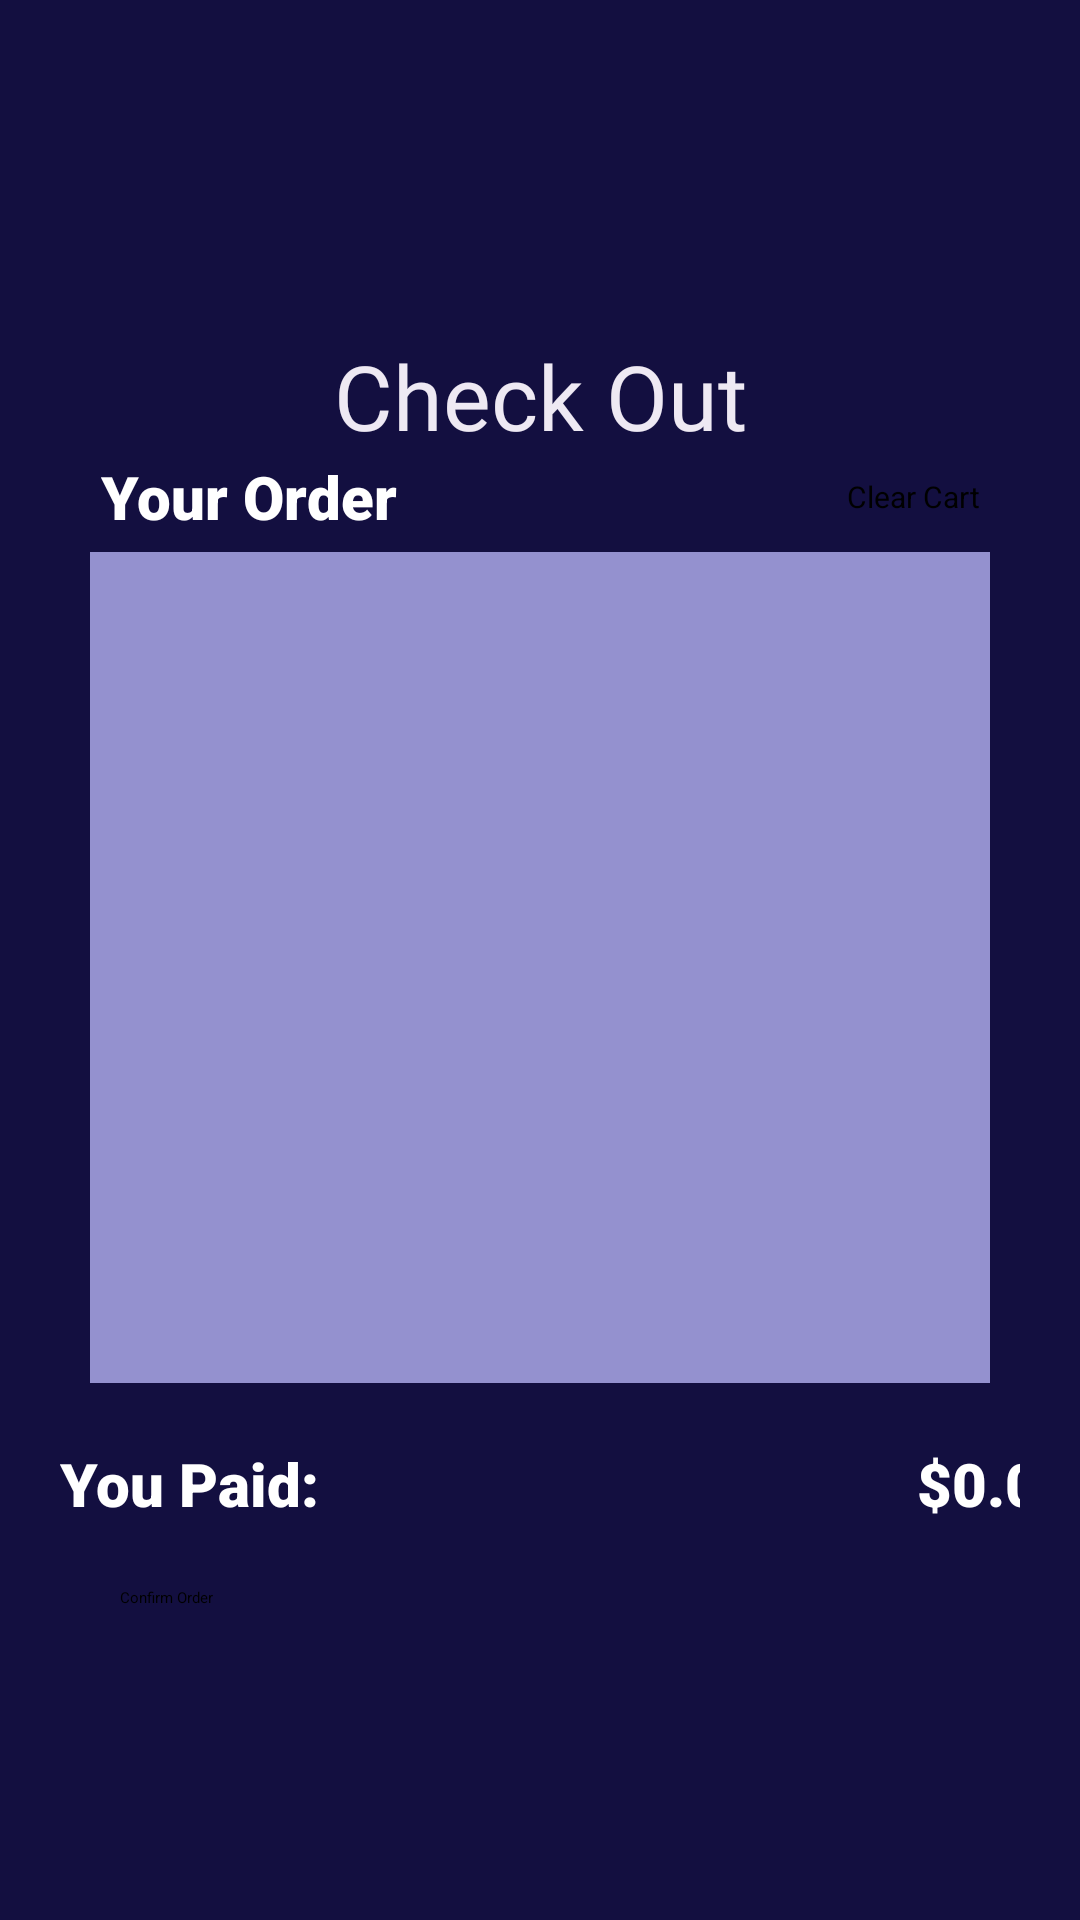

This screen was rendered from an Android layout file. Write that file and the resources it references.
<!-- AndroidManifest.xml: application theme Theme.Application -->
<!-- res/layout/fragment_view_cart.xml -->
<?xml version="1.0" encoding="utf-8"?>
<androidx.constraintlayout.widget.ConstraintLayout xmlns:android="http://schemas.android.com/apk/res/android"
    xmlns:app="http://schemas.android.com/apk/res-auto"
    xmlns:tools="http://schemas.android.com/tools"
    android:id="@+id/cartFragment"
    android:layout_width="match_parent"
    android:layout_height="match_parent"
    android:background="#130F40"
    tools:context=".View_Cart_Fragment">

    <ImageView
        android:id="@+id/gradient"
        android:layout_width="match_parent"
        android:layout_height="match_parent"
        android:alpha="0.9"
        app:srcCompat="@drawable/card_gradient"
        tools:layout_editor_absoluteX="0dp" />


    <ImageView
        android:id="@+id/logoBackground"
        android:layout_width="match_parent"
        android:layout_height="100dp"
        android:alpha="0.9"
        android:paddingTop="10dp"
        app:layout_constraintBottom_toTopOf="@+id/maintext"
        app:layout_constraintStart_toStartOf="parent"
        app:layout_constraintTop_toTopOf="parent"
        app:srcCompat="@drawable/artisanal_logo" />

    <TextView
        android:id="@+id/maintext"
        android:layout_width="wrap_content"
        android:layout_height="wrap_content"
        android:fontFamily="@font/alegreya_sc"
        android:text="@string/check_out"
        android:textColor="#EEE9F3"
        android:textSize="30dp"
        app:layout_constraintBottom_toTopOf="@id/topLinear"
        app:layout_constraintEnd_toEndOf="parent"
        app:layout_constraintStart_toStartOf="parent" />

    <LinearLayout
        android:id="@+id/topLinear"
        android:layout_width="wrap_content"
        android:layout_height="wrap_content"
        android:layout_marginBottom="5dp"
        android:gravity="center"
        app:layout_constraintBottom_toTopOf="@+id/CartItems"
        app:layout_constraintEnd_toEndOf="parent"
        app:layout_constraintStart_toStartOf="parent">


        <TextView
            android:id="@+id/yourOrderText"
            android:layout_width="wrap_content"
            android:layout_height="wrap_content"
            android:fontFamily="sans-serif-black"
            android:text="@string/your_order"
            android:layout_marginEnd="150dp"
            android:textColor="@color/white"
            android:textSize="20dp" />

        <Button
            android:id="@+id/clearCart"
            android:layout_width="wrap_content"
            android:layout_height="wrap_content"
            android:backgroundTint="#764DE8"
            android:minWidth="0dp"
            android:minHeight="0dp"
            android:text="@string/clear_cart"
            android:textSize="10dp"
            app:layout_constraintEnd_toEndOf="parent"
            app:layout_constraintStart_toEndOf="@+id/topLinear"
            tools:layout_editor_absoluteY="141dp" />


    </LinearLayout>





    <androidx.recyclerview.widget.RecyclerView
        android:id="@+id/CartItems"
        android:layout_width="0sp"
        android:layout_height="0dp"
        android:layout_marginStart="30dp"
        android:layout_marginLeft="30dp"
        android:layout_marginTop="184dp"
        android:layout_marginEnd="30dp"
        android:layout_marginRight="30dp"
        android:layout_marginBottom="30dp"
        android:background="#9491cf"
        app:layout_constraintBottom_toTopOf="@+id/wordLinear"
        app:layout_constraintEnd_toEndOf="parent"
        app:layout_constraintStart_toStartOf="parent"
        app:layout_constraintTop_toTopOf="parent" />


    <LinearLayout
        android:id="@+id/wordLinear"
        android:layout_width="wrap_content"
        android:layout_height="wrap_content"
        android:padding="20dp"
        app:layout_constraintEnd_toEndOf="parent"
        app:layout_constraintStart_toStartOf="parent"
        app:layout_constraintTop_toBottomOf="@id/CartItems">

        <TextView
            android:id="@+id/youpaid"
            android:layout_width="wrap_content"
            android:layout_height="wrap_content"
            android:fontFamily="sans-serif-black"
            android:text="@string/you_paid"
            android:textColor="@color/white"
            android:textSize="20dp"
            android:layout_marginEnd="150dp"
            app:layout_constraintEnd_toStartOf="@id/totalPrice"
            app:layout_constraintStart_toStartOf="parent" />


        <TextView
            android:id="@+id/totalPrice"
            android:layout_width="102dp"
            android:layout_height="28dp"
            android:fontFamily="sans-serif-black"
            android:text="$0.00"
            android:textAlignment="textEnd"
            android:textColor="@color/white"
            android:textSize="20dp" />
    </LinearLayout>

    <Button
        android:id="@+id/confirmOrderButton"
        android:layout_width="0dp"
        android:layout_height="wrap_content"
        android:layout_marginStart="40dp"
        android:layout_marginLeft="40dp"
        android:layout_marginEnd="40dp"
        android:layout_marginRight="40dp"
        android:layout_marginBottom="104dp"
        android:text="@string/confirm_order"
        app:layout_constraintBottom_toBottomOf="parent"
        app:layout_constraintEnd_toEndOf="parent"
        app:layout_constraintStart_toStartOf="parent"
        app:layout_constraintTop_toBottomOf="@+id/wordLinear" />




</androidx.constraintlayout.widget.ConstraintLayout>
<!-- resources referenced by this layout -->
<resources>
  <!-- drawable artisanal_logo: png bitmap (drawable, 94615 bytes) -->
  <!-- drawable card_gradient (drawable) -->
  <?xml version="1.0" encoding="utf-8"?>
  <shape xmlns:android="http://schemas.android.com/apk/res/android">
      <gradient android:angle="90"
          android:startColor="@color/black" />
  </shape>
  <string name="check_out">Check Out</string>
  <string name="clear_cart">Clear Cart</string>
  <string name="confirm_order">Confirm Order</string>
  <string name="you_paid">You Paid:</string>
  <string name="your_order">Your Order</string>
  <!-- not gathered from this repository: default colours our renderer supplied (Android Studio template values) -->
  <color name="black">#FF000000</color>
  <color name="white">#FFFFFFFF</color>
</resources>
